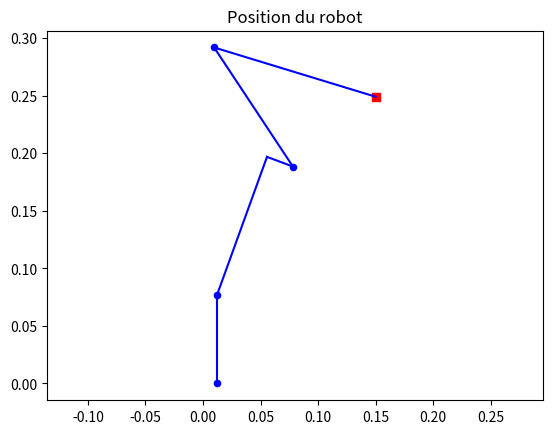

Here is the Python script that generated this plot:
# Importations des modules

import numpy as np
import matplotlib.pyplot as plt

# Défintion des paramètres de DH du bras

l1 = 0.0765
l2 = 0.130
l3 = 0.124

l4 = 0.1466  # vraie longueur correspondant au bout de la pince
# l4=0.126 # longueur vers le point au milieu de la pince utilisée dans le logiciel
alpha = np.arcsin(0.024/0.130)

# Définition des matrices de passage d'un repère au suivant


def passage(qi, alpha, d, a):
    T = np.eye(4)
    T[0, 0] = np.cos(qi)
    T[0, 1] = -np.cos(alpha)*np.sin(qi)
    T[0, 2] = np.sin(alpha)*np.sin(qi)
    T[0, 3] = a*np.cos(qi)
    T[1, 0] = np.sin(qi)
    T[1, 1] = np.cos(alpha)*np.cos(qi)
    T[1, 2] = -np.cos(qi)*np.sin(alpha)
    T[1, 3] = a*np.sin(qi)
    T[2, 1] = np.sin(alpha)
    T[2, 2] = np.cos(alpha)
    T[2, 3] = d
    return (T)

# Définition du modèle géométrique direct


def MGD(q):
    q1, q2, q3, q4 = q[0, 0], q[1, 0], q[2, 0], q[3, 0]

    T01 = passage(q1, -np.pi/2, l1, 0.012)
    T12 = passage(q2 - np.pi/2 + alpha, 0, 0, l2)
    T23 = passage(q3 + np.pi/2 - alpha, 0, 0, l3)
    T34 = passage(q4, 0, 0, l4)

    TCP = np.dot(T01, np.dot(T12, np.dot(T23, T34)))

    return np.array([[TCP[0, 3]], [TCP[1, 3]], [TCP[2, 3]]])

# Définition de la matrice Jacobienne : reprise des lignes 1,2,3 & 5 de la matrice Jacobienne calculée dans le programme "Calcul matrices de transformations et jacobiens"


def Jacob(qk):
    J = np.array([[-(1.0*l2*np.sin(alpha + qk[1, 0]) + 1.0*l3*np.cos(qk[1, 0] + qk[2, 0]) + 1.0*l4*np.cos(qk[1, 0] + qk[2, 0] + qk[3, 0]) + 0.012)*np.sin(qk[0, 0]), 1.0*(l2*np.cos(alpha + qk[1, 0]) - l3*np.sin(qk[1, 0] + qk[2, 0]) - l4*np.sin(qk[1, 0] + qk[2, 0] + qk[3, 0]))*np.cos(qk[0, 0]), -1.0*(l3*np.sin(qk[1, 0] + qk[2, 0]) + l4*np.sin(qk[1, 0] + qk[2, 0] + qk[3, 0]))*np.cos(qk[0, 0]), -1.0*l4*np.sin(qk[1, 0] + qk[2, 0] + qk[3, 0])*np.cos(qk[0, 0])], [(1.0*l2*np.sin(alpha + qk[1, 0]) + 1.0*l3*np.cos(qk[1, 0] + qk[2, 0]) + 1.0*l4*np.cos(qk[1, 0] + qk[2, 0] +
                 qk[3, 0]) + 0.012)*np.cos(qk[0, 0]), 1.0*(l2*np.cos(alpha + qk[1, 0]) - l3*np.sin(qk[1, 0] + qk[2, 0]) - l4*np.sin(qk[1, 0] + qk[2, 0] + qk[3, 0]))*np.sin(qk[0, 0]), -1.0*(l3*np.sin(qk[1, 0] + qk[2, 0]) + l4*np.sin(qk[1, 0] + qk[2, 0] + qk[3, 0]))*np.sin(qk[0, 0]), -1.0*l4*np.sin(qk[1, 0] + qk[2, 0] + qk[3, 0])*np.sin(qk[0, 0])], [0, -l2*np.sin(alpha + qk[1, 0]) - l3*np.cos(qk[1, 0] + qk[2, 0]) - l4*np.cos(qk[1, 0] + qk[2, 0] + qk[3, 0]), -l3*np.cos(qk[1, 0] + qk[2, 0]) - l4*np.cos(qk[1, 0] + qk[2, 0] + qk[3, 0]), -l4*np.cos(qk[1, 0] + qk[2, 0] + qk[3, 0])]])
    return(J)

# Définition du modèle géométrique inverse


def MGI(final_pose, q0=np.array([[0.1], [-0.4], [0.4], [1.3]]), alpha_k=1, alpha_k2=0.1, tol=0.001, Dthe4=0.4):
    q = q0
    p0 = MGD(q0)
    pose_error = abs(final_pose-p0)
    max_pose_error = pose_error.max()
    max_steps = 500
    i = 0

    while(max_pose_error > tol and i < max_steps):

        J = Jacob(q)
        J_JT = np.dot(J, np.transpose(J))
        J_pseudo_inv = np.dot(np.transpose(J), np.linalg.inv(J_JT))

        qmax = np.array([[np.pi/2], [np.pi/2], [np.pi/2],
                        [np.pi/2 - q[1, 0] - q[2, 0] + Dthe4]])
        qmin = np.array([[-np.pi/2], [-np.pi/2], [-np.pi/2],
                        [np.pi/2 - q[1, 0] - q[2, 0] - Dthe4]])
        qmean = 0.5*(qmax + qmin)
        qdiff = qmax - qmin
        NJ = np.eye(4) - np.dot(J_pseudo_inv, J)
        dH = -2*alpha_k*(q - qmean) / (qdiff*qdiff)

        pose = MGD(q)
        pose_error = final_pose - pose
        max_pose_error = (abs(pose_error)).max()

        q += alpha_k2*np.dot(J_pseudo_inv, pose_error) + np.dot(NJ, dH)

        i += 1

    if (i == max_steps):
        print("Error : the algorithm did not converged within ", max_steps, " steps")

    else:
        print("Convergence en "+str(i)+" étapes"+"\n")
        return (q)

# Tracé de la position du robot


def trace(q):
    Pos = MGD(q)
    xf = np.sqrt((Pos[0, 0])*(Pos[0, 0]) + Pos[1, 0]*Pos[1, 0])
    x0 = 0.012
    z0 = 0
    x1 = x0
    z1 = l1
    x2 = x1+l2*np.sin(q[1, 0] + alpha)
    z2 = z1+l2*np.cos(q[1, 0] + alpha)
    x2bis = x1+0.128*np.sin(q[1, 0])
    z2bis = z1+0.128*np.cos(q[1, 0])
    x3 = x2+l3*np.cos(-(q[1, 0] + q[2, 0]))
    z3 = z2+l3*np.sin(-(q[1, 0] + q[2, 0]))
    x4 = x3+l4*np.cos(-(q[1, 0] + q[2, 0] + q[3, 0]))
    z4 = z3+l4*np.sin(-(q[1, 0] + q[2, 0] + q[3, 0]))

    plt.scatter(xf, Pos[2, 0], c='red', marker='s')
    plt.scatter(x0, z0, c='blue', s=20)
    plt.scatter(x1, z1, c='blue', s=20)
    plt.scatter(x2, z2, c='blue', s=20)
    plt.scatter(x3, z3, c='blue', s=20)

    plt.plot([x0, x1], [z0, z1], "b")
    plt.plot([x1, x2bis], [z1, z2bis], "b")
    plt.plot([x2bis, x2], [z2bis, z2], "b")
    plt.plot([x2, x3], [z2, z3], "b")
    plt.plot([x3, x4], [z3, z4], "b")

    plt.axis('equal')
    plt.title(label="Position du robot")
    plt.show()

# Objectif de position (x,y,z) à atteindre en cm


final_pose = np.array([[0.15], [0.], [0.25]])
# conditions initiales de l'algorithme de descente du gradient
qf = MGI(final_pose, q0=np.array([[0.1], [-0.4], [0.4], [1.3]]))

# Communication des résultats

print("Position cartésienne (cm)")
print("x = "+str(final_pose[0, 0])+" ----> "+str(round(MGD(qf)[0, 0], 5)))
print("y = "+str(final_pose[1, 0])+" ----> "+str(round(MGD(qf)[1, 0], 5)))
print("z = "+str(final_pose[2, 0])+" ----> "+str(round(MGD(qf)[2, 0], 5)))

print("\n"+"Avec les paramètres angulaires suivants (rad)")
print("q1 = "+str(round(qf[0, 0], 5)))
print("q2 = "+str(round(qf[1, 0], 5)))
print("q3 = "+str(round(qf[2, 0], 5)))
print("q4 = "+str(round(qf[3, 0], 5)))

trace(qf)
